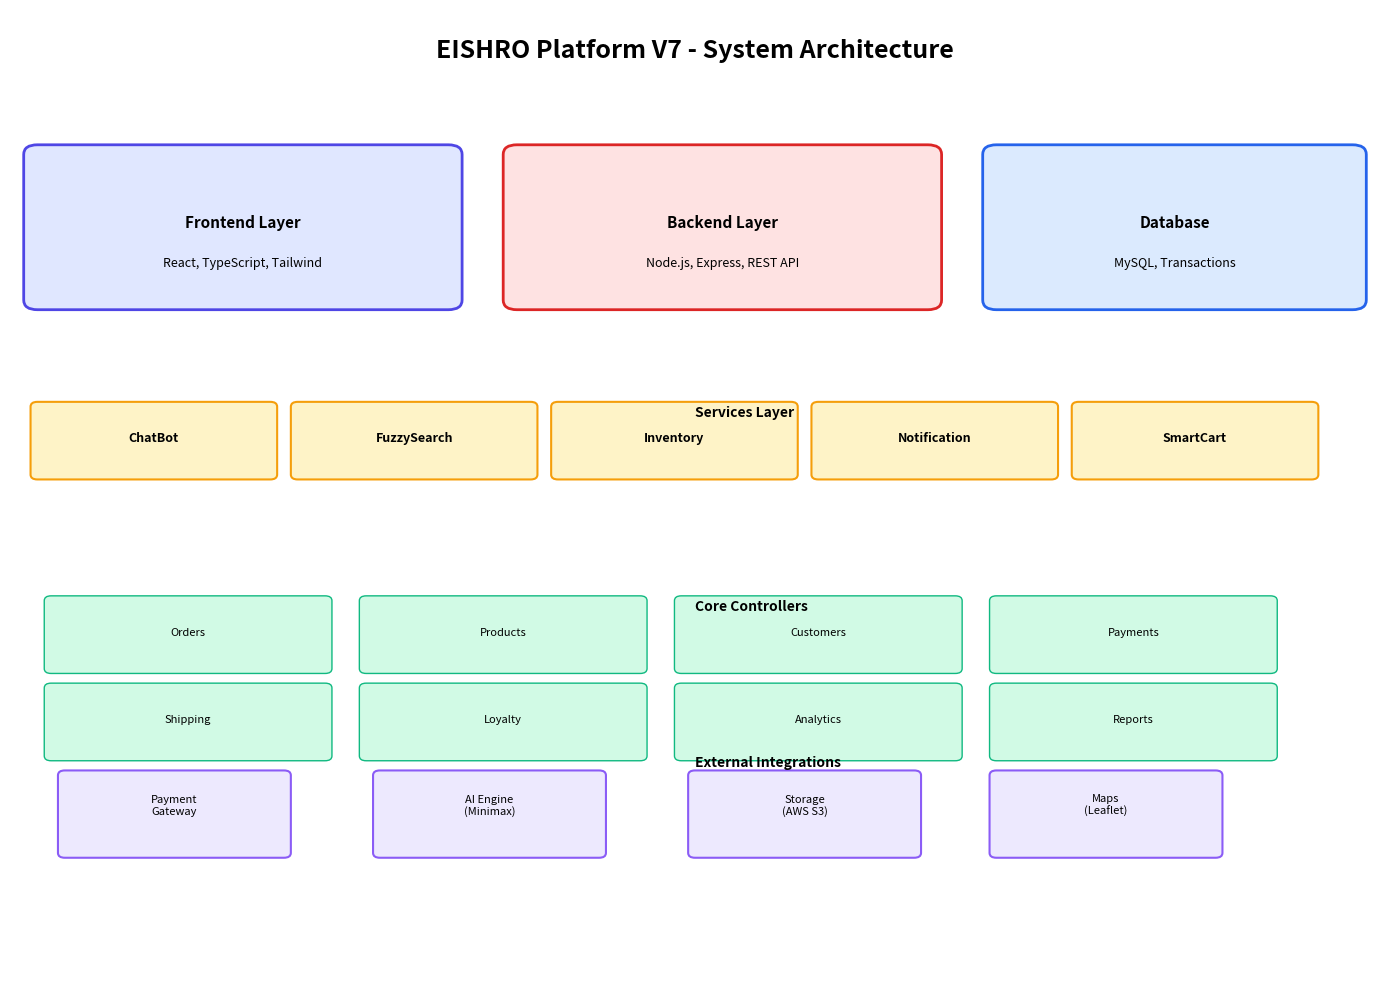

The matplotlib source for this figure:
import matplotlib.pyplot as plt
import matplotlib.patches as mpatches
from matplotlib.patches import FancyBboxPatch, FancyArrowPatch
import numpy as np

fig, ax = plt.subplots(1, 1, figsize=(14, 10))
ax.set_xlim(0, 10)
ax.set_ylim(0, 10)
ax.axis('off')

colors = {'frontend': '#4F46E5', 'backend': '#DC2626', 'db': '#2563EB', 'service': '#F59E0B'}

title = ax.text(5, 9.5, 'EISHRO Platform V7 - System Architecture', 
                fontsize=18, weight='bold', ha='center')

frontend_box = FancyBboxPatch((0.2, 7), 3, 1.5, boxstyle='round,pad=0.1', 
                              edgecolor=colors['frontend'], facecolor='#E0E7FF', linewidth=2)
ax.add_patch(frontend_box)
ax.text(1.7, 7.75, 'Frontend Layer', fontsize=11, weight='bold', ha='center')
ax.text(1.7, 7.35, 'React, TypeScript, Tailwind', fontsize=9, ha='center')

backend_box = FancyBboxPatch((3.7, 7), 3, 1.5, boxstyle='round,pad=0.1',
                             edgecolor=colors['backend'], facecolor='#FEE2E2', linewidth=2)
ax.add_patch(backend_box)
ax.text(5.2, 7.75, 'Backend Layer', fontsize=11, weight='bold', ha='center')
ax.text(5.2, 7.35, 'Node.js, Express, REST API', fontsize=9, ha='center')

db_box = FancyBboxPatch((7.2, 7), 2.6, 1.5, boxstyle='round,pad=0.1',
                        edgecolor=colors['db'], facecolor='#DBEAFE', linewidth=2)
ax.add_patch(db_box)
ax.text(8.5, 7.75, 'Database', fontsize=11, weight='bold', ha='center')
ax.text(8.5, 7.35, 'MySQL, Transactions', fontsize=9, ha='center')

services = [
    ('ChatBot', 0),
    ('FuzzySearch', 1.9),
    ('Inventory', 3.8),
    ('Notification', 5.7),
    ('SmartCart', 7.6)
]

service_y = 5.2
for service, x_offset in services:
    service_box = FancyBboxPatch((0.2 + x_offset, service_y), 1.7, 0.7, boxstyle='round,pad=0.05',
                                edgecolor=colors['service'], facecolor='#FEF3C7', linewidth=1.5)
    ax.add_patch(service_box)
    ax.text(1.05 + x_offset, service_y + 0.35, service, fontsize=9, ha='center', weight='bold')

ax.text(5, 5.8, 'Services Layer', fontsize=10, weight='bold')

components = [
    'Orders', 'Products', 'Customers', 'Payments', 'Shipping', 'Loyalty', 'Analytics', 'Reports'
]

for i, component in enumerate(components):
    comp_x = 0.3 + (i % 4) * 2.3
    comp_y = 3.2 - (i // 4) * 0.9
    comp_box = FancyBboxPatch((comp_x, comp_y), 2, 0.7, boxstyle='round,pad=0.05',
                             edgecolor='#10B981', facecolor='#D1FAE5', linewidth=1)
    ax.add_patch(comp_box)
    ax.text(comp_x + 1, comp_y + 0.35, component, fontsize=8, ha='center')

ax.text(5, 3.8, 'Core Controllers', fontsize=10, weight='bold')

integration_y = 1.3
integrations = [('Payment\nGateway', 1.2), ('AI Engine\n(Minimax)', 3.5), ('Storage\n(AWS S3)', 5.8), ('Maps\n(Leaflet)', 8)]
for name, x in integrations:
    int_box = FancyBboxPatch((x-0.8, integration_y), 1.6, 0.8, boxstyle='round,pad=0.05',
                            edgecolor='#8B5CF6', facecolor='#EDE9FE', linewidth=1.5)
    ax.add_patch(int_box)
    ax.text(x, integration_y + 0.4, name, fontsize=8, ha='center')

ax.text(5, 2.2, 'External Integrations', fontsize=10, weight='bold')

plt.tight_layout()
plt.savefig(r'c:\Users\<user>\Downloads\Eishro-Platform_V7\docs\ARCHITECTURE\system-architecture.png', 
            dpi=300, bbox_inches='tight', facecolor='white')
print('✅ System Architecture diagram created')
